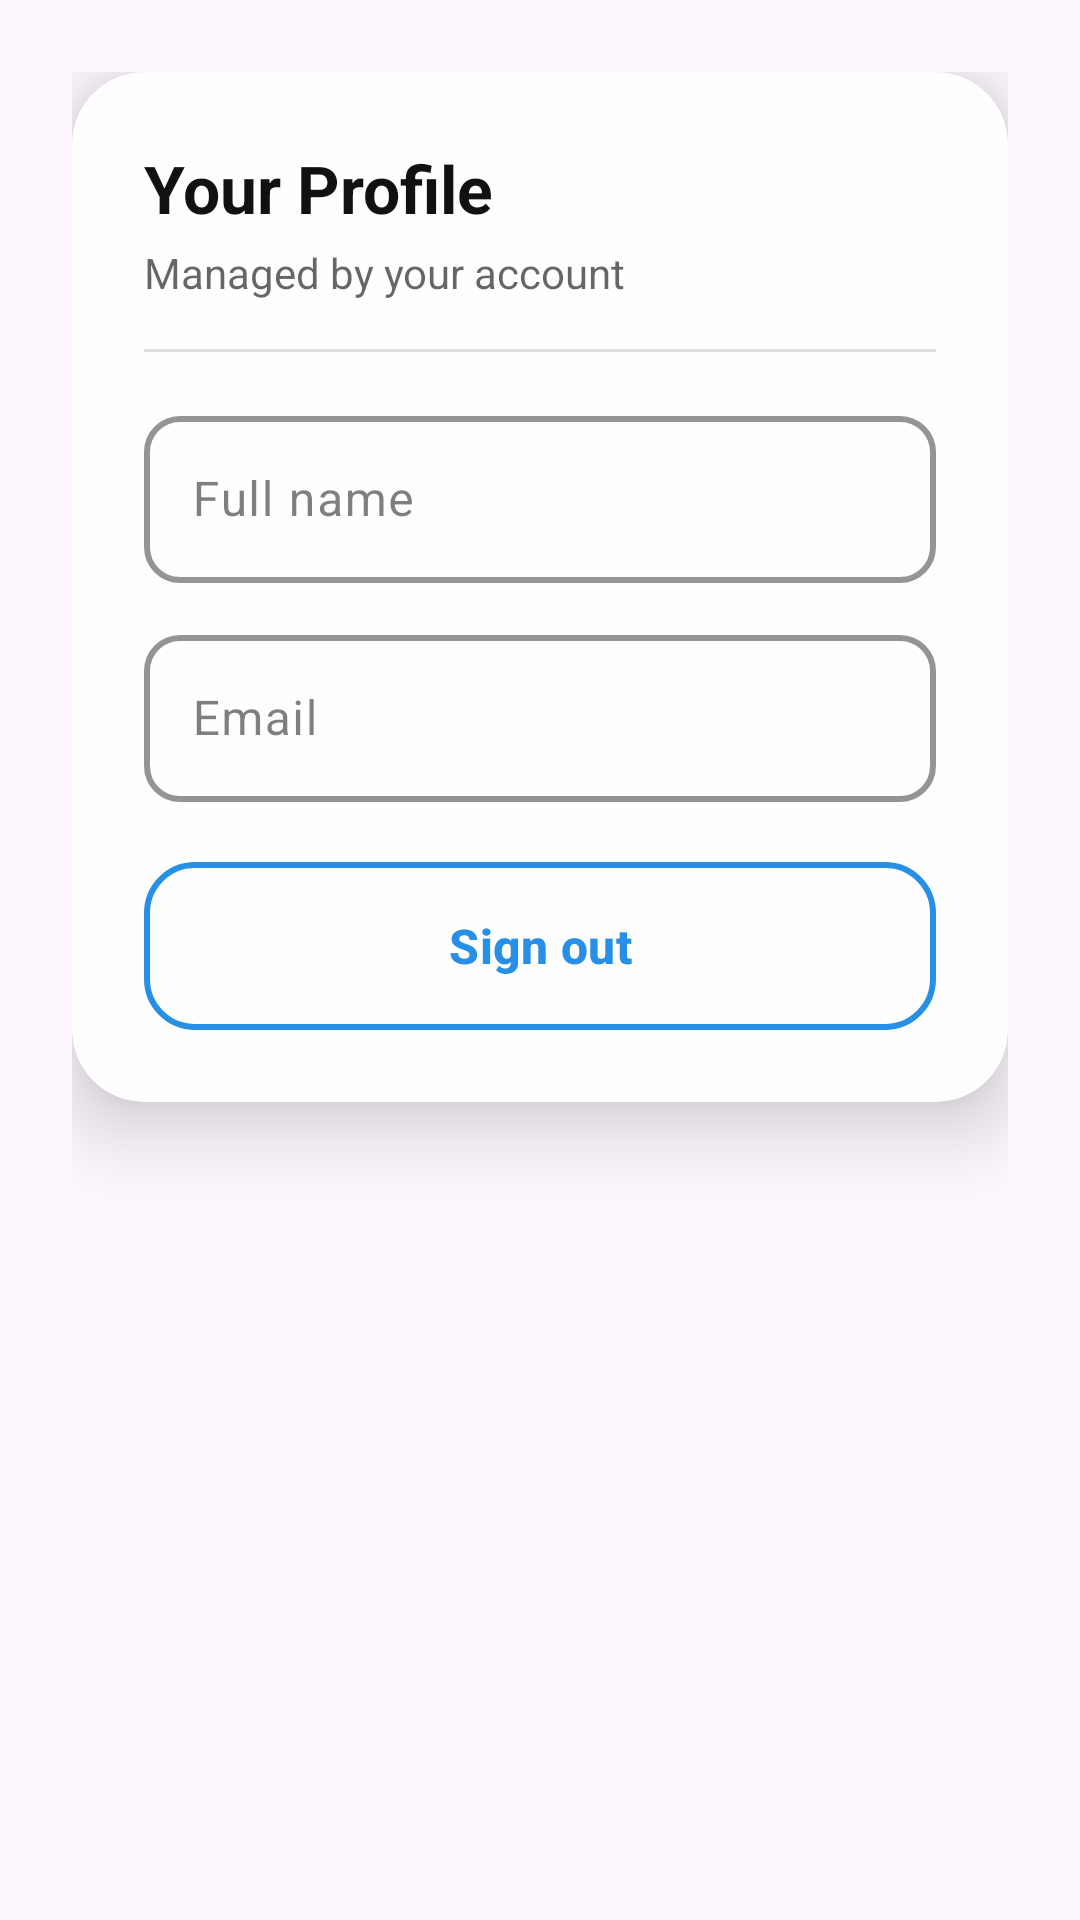

Here is an Android app screen rendered from its layout file. Give the layout XML and the strings, colors and styles it references.
<!-- AndroidManifest.xml: application theme Theme.EasyPlan -->
<!-- res/layout/fragment_profile.xml -->
<?xml version="1.0" encoding="utf-8"?>
<ScrollView xmlns:android="http://schemas.android.com/apk/res/android"
    xmlns:app="http://schemas.android.com/apk/res-auto"
    android:layout_width="match_parent"
    android:layout_height="match_parent"
    android:background="@drawable/gradient_background"
    android:fillViewport="true">

    <LinearLayout
        android:layout_width="match_parent"
        android:layout_height="wrap_content"
        android:orientation="vertical"
        android:padding="24dp">

        <androidx.cardview.widget.CardView
            android:layout_width="match_parent"
            android:layout_height="wrap_content"
            app:cardCornerRadius="24dp"
            app:cardElevation="16dp"
            app:cardBackgroundColor="@color/card_surface">

            <LinearLayout
                android:layout_width="match_parent"
                android:layout_height="wrap_content"
                android:orientation="vertical"
                android:padding="24dp">

                <TextView
                    android:id="@+id/profileTitle"
                    android:layout_width="wrap_content"
                    android:layout_height="wrap_content"
                    android:text="Your Profile"
                    android:textStyle="bold"
                    android:textSize="22sp"
                    android:textColor="@color/text_primary" />

                <TextView
                    android:id="@+id/profileSubtitle"
                    android:layout_width="wrap_content"
                    android:layout_height="wrap_content"
                    android:text="Managed by your account"
                    android:textColor="@color/text_secondary"
                    android:layout_marginTop="4dp" />

                <View
                    android:layout_width="match_parent"
                    android:layout_height="1dp"
                    android:background="@color/divider_light"
                    android:layout_marginTop="16dp"
                    android:layout_marginBottom="16dp" />

                <com.google.android.material.textfield.TextInputLayout
                    style="@style/Widget.EasyPlan.TextInputLayout"
                    android:layout_width="match_parent"
                    android:layout_height="wrap_content"
                    android:hint="Full name">

                    <com.google.android.material.textfield.TextInputEditText
                        android:id="@+id/txtName"
                        android:layout_width="match_parent"
                        android:layout_height="wrap_content"
                        android:enabled="false" />
                </com.google.android.material.textfield.TextInputLayout>

                <com.google.android.material.textfield.TextInputLayout
                    style="@style/Widget.EasyPlan.TextInputLayout"
                    android:layout_width="match_parent"
                    android:layout_height="wrap_content"
                    android:hint="Email"
                    android:layout_marginTop="12dp">

                    <com.google.android.material.textfield.TextInputEditText
                        android:id="@+id/txtEmail"
                        android:layout_width="match_parent"
                        android:layout_height="wrap_content"
                        android:enabled="false" />
                </com.google.android.material.textfield.TextInputLayout>

                <com.google.android.material.button.MaterialButton
                    android:id="@+id/btnSignOut"
                    style="@style/Widget.EasyPlan.Button.Outlined"
                    android:layout_width="match_parent"
                    android:layout_height="wrap_content"
                    android:text="Sign out"
                    android:layout_marginTop="20dp" />

            </LinearLayout>
        </androidx.cardview.widget.CardView>

    </LinearLayout>
</ScrollView>
<!-- resources referenced by this layout -->
<resources>
  <color name="card_surface">#FEFEFE</color>
  <color name="divider_light">#E0E0E0</color>
  <color name="text_primary">#FF111111</color>
  <color name="text_secondary">#99000000</color>
  <style name="Widget.EasyPlan.TextInputLayout" parent="Widget.Material3.TextInputLayout.OutlinedBox">
          <item name="boxStrokeColor">@color/brand_blue</item>
          <item name="boxStrokeWidth">2dp</item>
          <item name="boxStrokeWidthFocused">3dp</item>
          <item name="boxCornerRadiusTopStart">12dp</item>
          <item name="boxCornerRadiusTopEnd">12dp</item>
          <item name="boxCornerRadiusBottomStart">12dp</item>
          <item name="boxCornerRadiusBottomEnd">12dp</item>
          <item name="hintTextColor">@color/text_secondary</item>
          <item name="android:textColorHint">@color/input_hint</item>
      </style>
  <style name="Theme.EasyPlan" parent="Base.Theme.EasyPlan" />
  <!-- drawable button_outlined_background (drawable) -->
  <?xml version="1.0" encoding="utf-8"?>
  <ripple xmlns:android="http://schemas.android.com/apk/res/android"
      android:color="@color/brand_blue_ultra_light">
      <item>
          <shape android:shape="rectangle">
              <solid android:color="@android:color/transparent" />
              <stroke
                  android:width="2dp"
                  android:color="@color/brand_blue" />
              <corners android:radius="16dp" />
          </shape>
      </item>
  </ripple>
  <color name="brand_blue">#278FE5</color>
  <color name="input_hint">#7F000000</color>
  <style name="Base.Theme.EasyPlan" parent="Theme.Material3.DayNight.NoActionBar">
          
          <item name="colorPrimary">@color/brand_blue</item>
          <item name="colorOnPrimary">@color/white</item>
          <item name="colorPrimaryContainer">@color/brand_blue_light</item>
  
          <item name="colorSurface">@color/surface</item>
          <item name="colorOnSurface">@color/text_primary</item>
  
          
          <item name="materialButtonStyle">@style/Widget.EasyPlan.Button.Primary</item>
          <item name="materialButtonOutlinedStyle">@style/Widget.EasyPlan.Button.Outlined</item>
  
          
          <item name="android:statusBarColor" tools:targetApi="l">@android:color/transparent</item>
      </style>
  <color name="brand_blue_ultra_light">#E3F2FD</color>
  <color name="white">#FFFFFFFF</color>
  <color name="brand_blue_light">#57AEF0</color>
  <color name="surface">#FFFFFFFF</color>
  <style name="Widget.EasyPlan.Button.Primary" parent="Widget.Material3.Button">
          <item name="android:background">@drawable/button_primary_background</item>
          <item name="backgroundTint">@null</item>
          <item name="cornerRadius">16dp</item>
          <item name="android:insetTop">0dp</item>
          <item name="android:insetBottom">0dp</item>
          <item name="android:minHeight">56dp</item>
          <item name="android:textSize">16sp</item>
          <item name="android:textStyle">bold</item>
          <item name="android:textColor">@color/white</item>
          <item name="android:elevation">8dp</item>
          <item name="android:stateListAnimator">@null</item>
      </style>
  <!-- drawable button_primary_background (drawable) -->
  <?xml version="1.0" encoding="utf-8"?>
  <ripple xmlns:android="http://schemas.android.com/apk/res/android"
      android:color="@color/brand_blue_light">
      <item>
          <shape android:shape="rectangle">
              <solid android:color="@color/brand_blue" />
              <corners android:radius="16dp" />
          </shape>
      </item>
  </ripple>
</resources>
